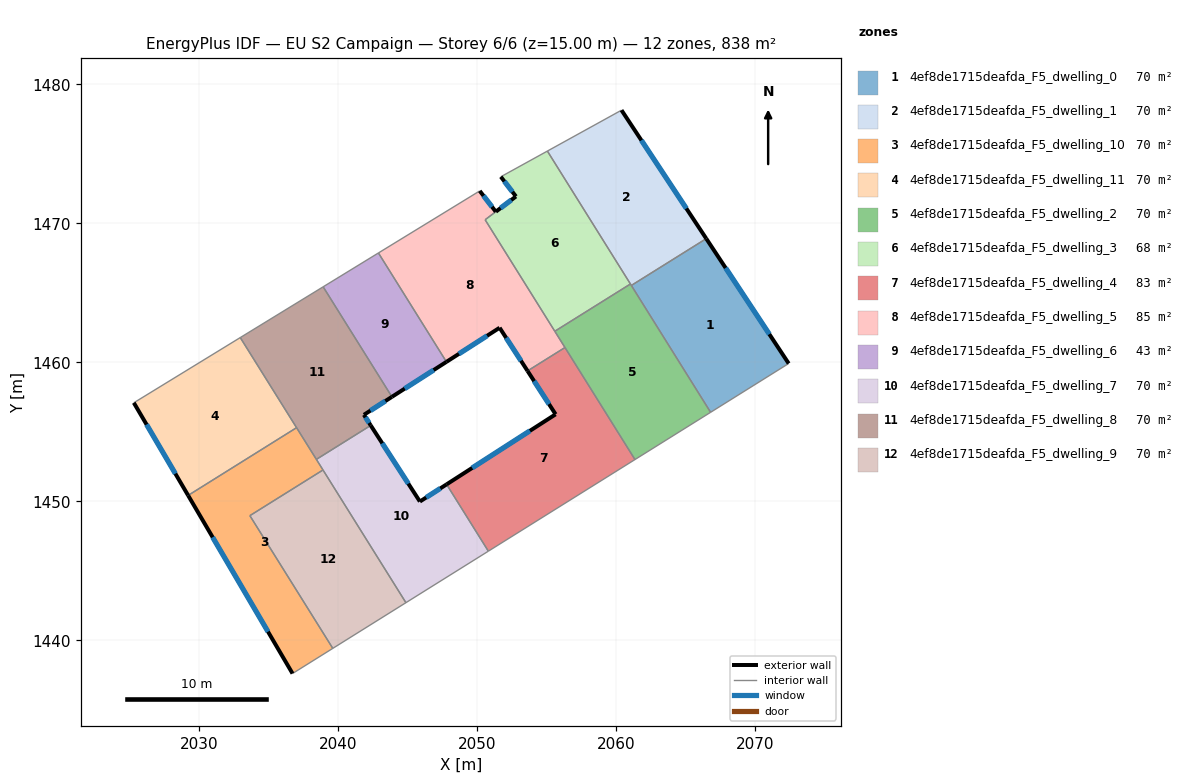
=== STOREY PLAN SPEC (per zone: floor XY polygon, exterior-wall plan segments, windows/doors) ===
zone 1: 4ef8de1715deafda_F5_dwelling_0  (69.8 m²)
  floor: (2066.51, 1468.89) (2072.44, 1459.91) (2066.82, 1456.40) (2061.12, 1465.53)
  exterior wall: (2072.44, 1459.91) – (2066.51, 1468.89)  [10.8 m]
    window: (2071.04, 1462.02) – (2067.90, 1466.78)  [9.1 m²]
  interior walls: 3
zone 2: 4ef8de1715deafda_F5_dwelling_1  (69.8 m²)
  floor: (2060.41, 1478.13) (2066.51, 1468.89) (2061.12, 1465.53) (2055.08, 1475.19)
  exterior wall: (2066.51, 1468.89) – (2060.41, 1478.13)  [11.1 m]
    window: (2065.08, 1471.06) – (2061.84, 1475.96)  [9.3 m²]
  interior walls: 4
zone 3: 4ef8de1715deafda_F5_dwelling_10  (69.8 m²)
  floor: (2037.04, 1455.29) (2038.94, 1452.25) (2033.68, 1448.96) (2039.64, 1439.42) (2036.75, 1437.61) (2029.24, 1450.42)
  exterior wall: (2029.24, 1450.42) – (2036.75, 1437.61)  [14.8 m]
    window: (2031.00, 1447.41) – (2034.98, 1440.62)  [12.5 m²]
  interior walls: 6
zone 4: 4ef8de1715deafda_F5_dwelling_11  (69.8 m²)
  floor: (2032.99, 1461.78) (2037.04, 1455.29) (2029.24, 1450.42) (2025.33, 1457.08)
  exterior wall: (2025.33, 1457.08) – (2029.24, 1450.42)  [7.7 m]
    window: (2026.25, 1455.52) – (2028.32, 1451.99)  [6.5 m²]
  interior walls: 3
zone 5: 4ef8de1715deafda_F5_dwelling_2  (69.8 m²)
  floor: (2061.05, 1465.63) (2066.82, 1456.40) (2061.38, 1453.00) (2055.61, 1462.23)
  interior walls: 6
zone 6: 4ef8de1715deafda_F5_dwelling_3  (68.2 m²)
  floor: (2055.08, 1475.19) (2061.05, 1465.63) (2055.61, 1462.23) (2050.60, 1470.25) (2052.82, 1471.93) (2051.73, 1473.34)
  exterior wall: (2052.82, 1471.93) – (2051.37, 1470.83)  [1.8 m]
    window: (2052.48, 1471.67) – (2051.71, 1471.09)  [1.5 m²]
  exterior wall: (2051.73, 1473.34) – (2052.82, 1471.93)  [1.8 m]
    window: (2051.99, 1473.01) – (2052.56, 1472.26)  [1.5 m²]
  interior walls: 5
zone 7: 4ef8de1715deafda_F5_dwelling_4  (83.1 m²)
  floor: (2056.34, 1461.06) (2061.38, 1453.00) (2050.83, 1446.41) (2047.83, 1451.22) (2055.66, 1456.25) (2055.67, 1456.26) (2053.65, 1459.38)
  exterior wall: (2055.66, 1456.25) – (2047.83, 1451.22)  [9.3 m]
    window: (2053.82, 1455.07) – (2049.67, 1452.40)  [7.9 m²]
  exterior wall: (2055.67, 1456.26) – (2055.66, 1456.25)  [0.0 m]
  exterior wall: (2053.65, 1459.38) – (2055.67, 1456.26)  [3.7 m]
    window: (2054.13, 1458.64) – (2055.20, 1456.99)  [3.1 m²]
  interior walls: 4
zone 8: 4ef8de1715deafda_F5_dwelling_5  (84.8 m²)
  floor: (2051.37, 1470.83) (2050.60, 1470.25) (2056.34, 1461.06) (2053.65, 1459.38) (2051.64, 1462.48) (2047.82, 1460.03) (2042.92, 1467.86) (2050.21, 1472.33)
  exterior wall: (2051.37, 1470.83) – (2050.21, 1472.33)  [1.9 m]
    window: (2051.10, 1471.18) – (2050.48, 1471.97)  [1.6 m²]
  exterior wall: (2051.64, 1462.48) – (2053.65, 1459.38)  [3.7 m]
    window: (2052.11, 1461.75) – (2053.18, 1460.11)  [3.1 m²]
  exterior wall: (2047.82, 1460.03) – (2051.64, 1462.48)  [4.5 m]
    window: (2048.72, 1460.61) – (2050.74, 1461.91)  [3.8 m²]
  interior walls: 6
zone 9: 4ef8de1715deafda_F5_dwelling_6  (43.3 m²)
  floor: (2042.92, 1467.86) (2047.82, 1460.03) (2043.90, 1457.51) (2038.95, 1465.43)
  exterior wall: (2043.90, 1457.51) – (2047.82, 1460.03)  [4.7 m]
    window: (2044.82, 1458.10) – (2046.90, 1459.44)  [3.9 m²]
  interior walls: 3
zone 10: 4ef8de1715deafda_F5_dwelling_7  (69.8 m²)
  floor: (2047.83, 1451.22) (2050.83, 1446.41) (2044.90, 1442.71) (2038.46, 1453.01) (2042.37, 1455.46) (2045.91, 1449.98)
  exterior wall: (2045.91, 1449.98) – (2042.37, 1455.46)  [6.5 m]
    window: (2045.08, 1451.27) – (2043.20, 1454.17)  [5.5 m²]
  exterior wall: (2047.83, 1451.22) – (2045.91, 1449.98)  [2.3 m]
    window: (2047.38, 1450.93) – (2046.36, 1450.27)  [1.9 m²]
  interior walls: 5
zone 11: 4ef8de1715deafda_F5_dwelling_8  (69.8 m²)
  floor: (2038.95, 1465.43) (2043.90, 1457.51) (2041.88, 1456.22) (2042.37, 1455.46) (2038.46, 1453.01) (2032.99, 1461.78)
  exterior wall: (2041.88, 1456.22) – (2043.90, 1457.51)  [2.4 m]
    window: (2042.35, 1456.52) – (2043.42, 1457.21)  [2.0 m²]
  exterior wall: (2042.37, 1455.46) – (2041.88, 1456.22)  [0.9 m]
    window: (2042.26, 1455.64) – (2041.99, 1456.04)  [0.8 m²]
  interior walls: 5
zone 12: 4ef8de1715deafda_F5_dwelling_9  (69.8 m²)
  floor: (2038.94, 1452.25) (2044.90, 1442.71) (2039.64, 1439.42) (2033.68, 1448.96)
  interior walls: 4

=== DERIVED (storey summary) ===
Building: EU S2 Campaign
Storey: 6 of 6  (floor level z = 15.00 m)
Storey gross floor area: 837.9 m²
Zones on this storey: 12
  - 4ef8de1715deafda_F5_dwelling_0: floor 69.8 m²; exterior wall 10.8 m (32.3 m²); 1 window(s) 9.1 m²; WWR 28.1%
  - 4ef8de1715deafda_F5_dwelling_1: floor 69.8 m²; exterior wall 11.1 m (33.2 m²); 1 window(s) 9.3 m²; WWR 28.1%
  - 4ef8de1715deafda_F5_dwelling_10: floor 69.8 m²; exterior wall 14.8 m (44.5 m²); 1 window(s) 12.5 m²; WWR 28.1%
  - 4ef8de1715deafda_F5_dwelling_11: floor 69.8 m²; exterior wall 7.7 m (23.2 m²); 1 window(s) 6.5 m²; WWR 28.1%
  - 4ef8de1715deafda_F5_dwelling_2: floor 69.8 m²
  - 4ef8de1715deafda_F5_dwelling_3: floor 68.2 m²; exterior wall 3.6 m (10.8 m²); 2 window(s) 3.0 m²; WWR 28.1%
  - 4ef8de1715deafda_F5_dwelling_4: floor 83.1 m²; exterior wall 13.0 m (39.1 m²); 2 window(s) 11.0 m²; WWR 28.1%
  - 4ef8de1715deafda_F5_dwelling_5: floor 84.8 m²; exterior wall 10.1 m (30.4 m²); 3 window(s) 8.5 m²; WWR 28.1%
  - 4ef8de1715deafda_F5_dwelling_6: floor 43.3 m²; exterior wall 4.7 m (14.0 m²); 1 window(s) 3.9 m²; WWR 28.1%
  - 4ef8de1715deafda_F5_dwelling_7: floor 69.8 m²; exterior wall 8.8 m (26.4 m²); 2 window(s) 7.4 m²; WWR 28.1%
  - 4ef8de1715deafda_F5_dwelling_8: floor 69.8 m²; exterior wall 3.3 m (9.9 m²); 2 window(s) 2.8 m²; WWR 28.1%
  - 4ef8de1715deafda_F5_dwelling_9: floor 69.8 m²
Zone adjacency (shared interzone walls):
  - 4ef8de1715deafda_F5_dwelling_0 ↔ 4ef8de1715deafda_F5_dwelling_1
  - 4ef8de1715deafda_F5_dwelling_0 ↔ 4ef8de1715deafda_F5_dwelling_2
  - 4ef8de1715deafda_F5_dwelling_1 ↔ 4ef8de1715deafda_F5_dwelling_2
  - 4ef8de1715deafda_F5_dwelling_1 ↔ 4ef8de1715deafda_F5_dwelling_3
  - 4ef8de1715deafda_F5_dwelling_10 ↔ 4ef8de1715deafda_F5_dwelling_11
  - 4ef8de1715deafda_F5_dwelling_10 ↔ 4ef8de1715deafda_F5_dwelling_7
  - 4ef8de1715deafda_F5_dwelling_10 ↔ 4ef8de1715deafda_F5_dwelling_8
  - 4ef8de1715deafda_F5_dwelling_10 ↔ 4ef8de1715deafda_F5_dwelling_9
  - 4ef8de1715deafda_F5_dwelling_11 ↔ 4ef8de1715deafda_F5_dwelling_8
  - 4ef8de1715deafda_F5_dwelling_2 ↔ 4ef8de1715deafda_F5_dwelling_3
  - 4ef8de1715deafda_F5_dwelling_2 ↔ 4ef8de1715deafda_F5_dwelling_4
  - 4ef8de1715deafda_F5_dwelling_2 ↔ 4ef8de1715deafda_F5_dwelling_5
  - 4ef8de1715deafda_F5_dwelling_3 ↔ 4ef8de1715deafda_F5_dwelling_5
  - 4ef8de1715deafda_F5_dwelling_4 ↔ 4ef8de1715deafda_F5_dwelling_5
  - 4ef8de1715deafda_F5_dwelling_4 ↔ 4ef8de1715deafda_F5_dwelling_7
  - 4ef8de1715deafda_F5_dwelling_5 ↔ 4ef8de1715deafda_F5_dwelling_6
  - 4ef8de1715deafda_F5_dwelling_6 ↔ 4ef8de1715deafda_F5_dwelling_8
  - 4ef8de1715deafda_F5_dwelling_7 ↔ 4ef8de1715deafda_F5_dwelling_8
  - 4ef8de1715deafda_F5_dwelling_7 ↔ 4ef8de1715deafda_F5_dwelling_9